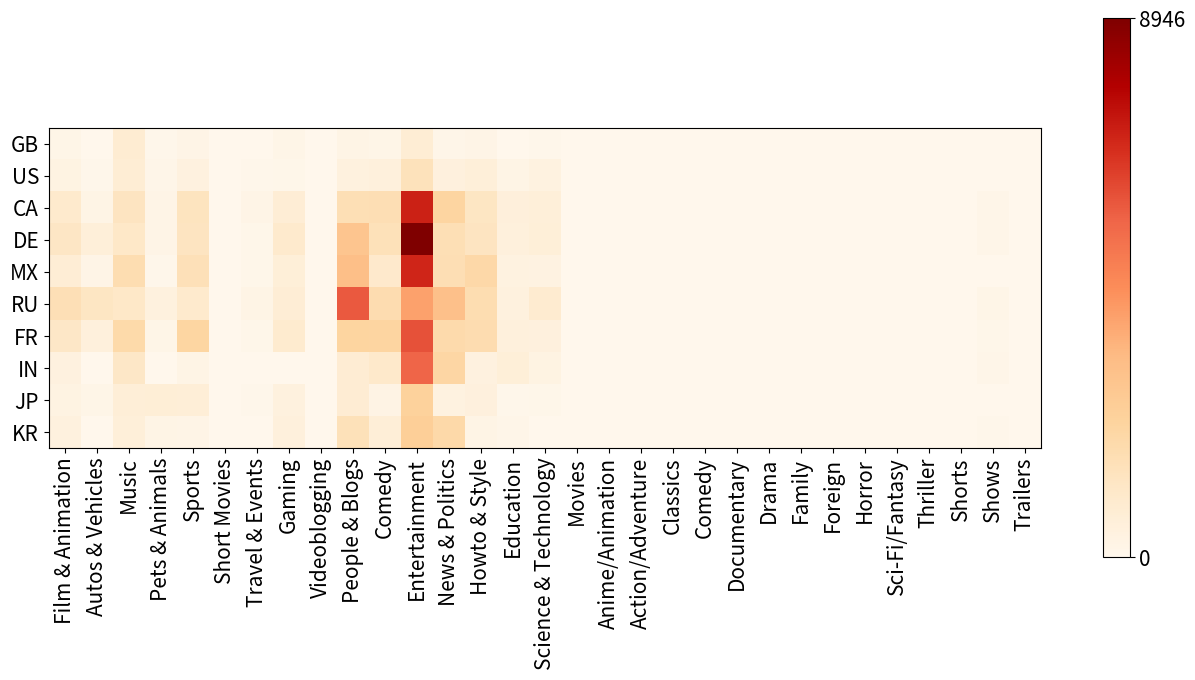

Recreate this plot in Python. (Note: this script raises an exception after producing the figure.)
countries = ['GB', 'US', 'CA', 'DE', 'MX', 'RU', 'FR', 'IN', 'JP', 'KR'] # looking at correlations between these countries
category_titles = ['Film & Animation', 'Autos & Vehicles', 'Music', 'Pets & Animals', 'Sports', 'Short Movies', 'Travel & Events',
                   'Gaming', 'Videoblogging', 'People & Blogs', 'Comedy', 'Entertainment', 'News & Politics', 'Howto & Style',
                   'Education', 'Science & Technology', 'Movies', 'Anime/Animation', 'Action/Adventure', 'Classics', 'Comedy',
                   'Documentary', 'Drama', 'Family', 'Foreign', 'Horror', 'Sci-Fi/Fantasy', 'Thriller', 'Shorts', 'Shows', 'Trailers']

import numpy as np
counts = np.array([
    [174, 12, 830, 39, 198, 0, 10, 157, 0, 233, 158, 746, 111, 185, 34, 38, 0, 0, 0, 0, 0, 0, 0, 0, 0, 0, 0, 0, 0, 1, 0],
    [303, 58, 764, 138, 402, 0, 57, 94, 0, 445, 495, 1461, 474, 581, 241, 365, 0, 0, 0, 0, 0, 0, 0, 0, 0, 0, 0, 0, 0, 4, 0],
    [945, 223, 1311, 205, 1339, 0, 188, 715, 0, 1613, 1670, 7050, 2146, 1253, 538, 590, 1, 0, 0, 0, 0, 0, 0, 0, 0, 0, 0, 0, 0, 115, 0],
    [1203, 574, 1110, 180, 1307, 0, 103, 956, 0, 2882, 1513, 8946, 1632, 1313, 521, 604, 1, 0, 0, 0, 0, 0, 0, 0, 0, 0, 0, 0, 0, 111, 1],
    [714, 199, 1739, 49, 1570, 0, 72, 611, 0, 3158, 998, 6926, 1665, 1984, 381, 349, 0, 0, 0, 0, 0, 0, 0, 0, 0, 0, 0, 0, 0, 3, 0],
    [1580, 1244, 1085, 447, 978, 0, 216, 721, 0, 5824, 1777, 3983, 3108, 1727, 431, 844, 1, 0, 0, 0, 0, 0, 0, 0, 0, 0, 0, 0, 0, 160, 0],
    [1122, 496, 1894, 166, 2104, 0, 74, 907, 0, 2179, 2157, 5983, 1854, 1772, 506, 478, 9, 0, 0, 0, 0, 0, 0, 0, 0, 0, 0, 0, 0, 101, 1],
    [404, 29, 1147, 1, 243, 0, 3, 19, 0, 771, 1044, 5572, 2076, 399, 609, 282, 1, 0, 0, 0, 0, 0, 0, 0, 0, 0, 0, 0, 0, 121, 0],
    [282, 161, 636, 679, 640, 0, 59, 433, 0, 774, 263, 2337, 354, 461, 45, 71, 0, 0, 0, 0, 0, 0, 0, 0, 0, 0, 0, 0, 0, 0, 0],
    [434, 26, 588, 231, 185, 0, 20, 494, 0, 1532, 639, 2448, 1934, 216, 136, 30, 0, 0, 0, 0, 0, 0, 0, 0, 0, 0, 0, 0, 0, 69, 1],
])

import matplotlib.pyplot as plt
from matplotlib import cm

fig, ax = plt.subplots(figsize=(16, 7))
heatmap = ax.imshow(counts, interpolation='nearest', cmap=cm.OrRd)

# making the colorbar on the side
cbar_min = counts.min().min()
cbar_max = counts.max().max()
cbar = fig.colorbar(heatmap, ticks=[cbar_min, cbar_max])

# print labels
ax.set_yticks(np.arange(len(countries)))
ax.set_xticks(np.arange(len(category_titles)))
ax.set_yticklabels(countries, fontsize=15)
ax.set_xticklabels(category_titles, fontsize=15, rotation=90)
cbar.ax.tick_params(labelsize=15)
plt.savefig('figures/genre_counts.pdf')
